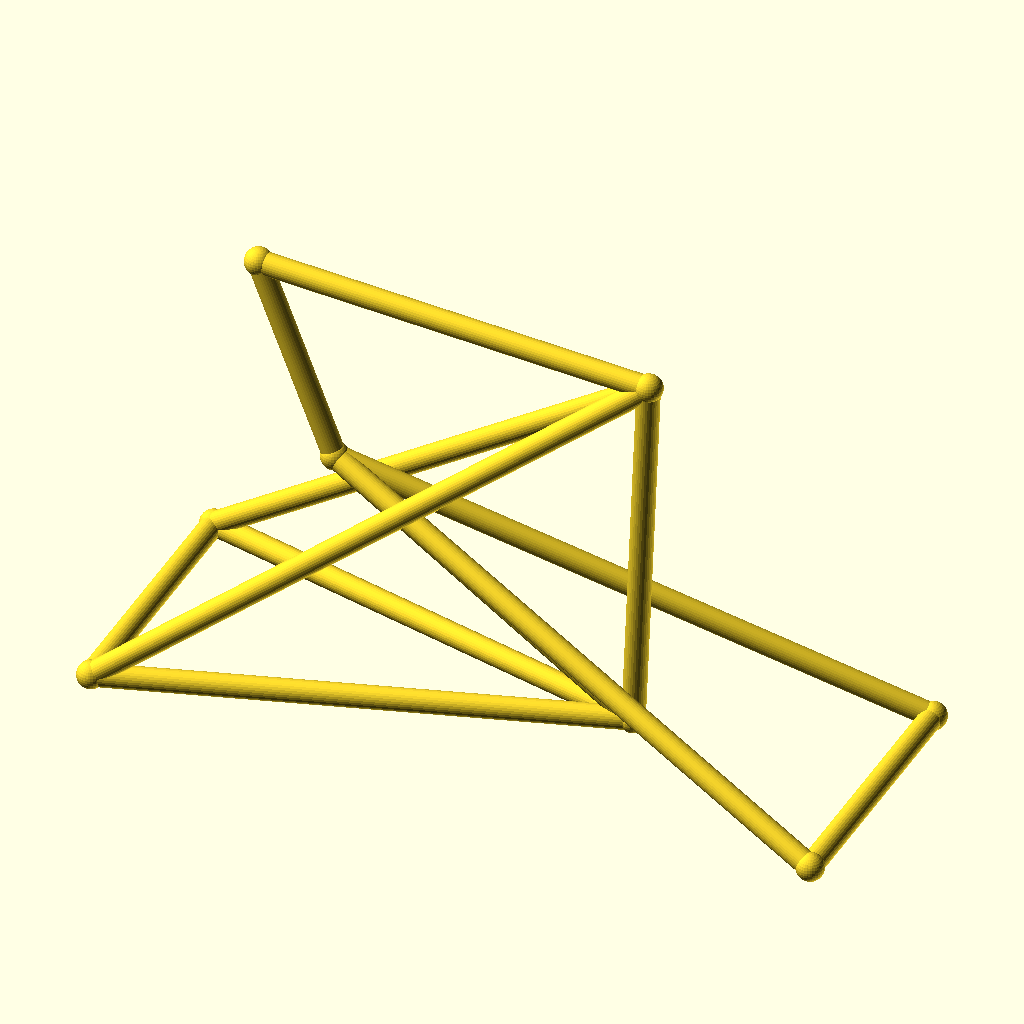
Cell 1 — every parameter at its default value.
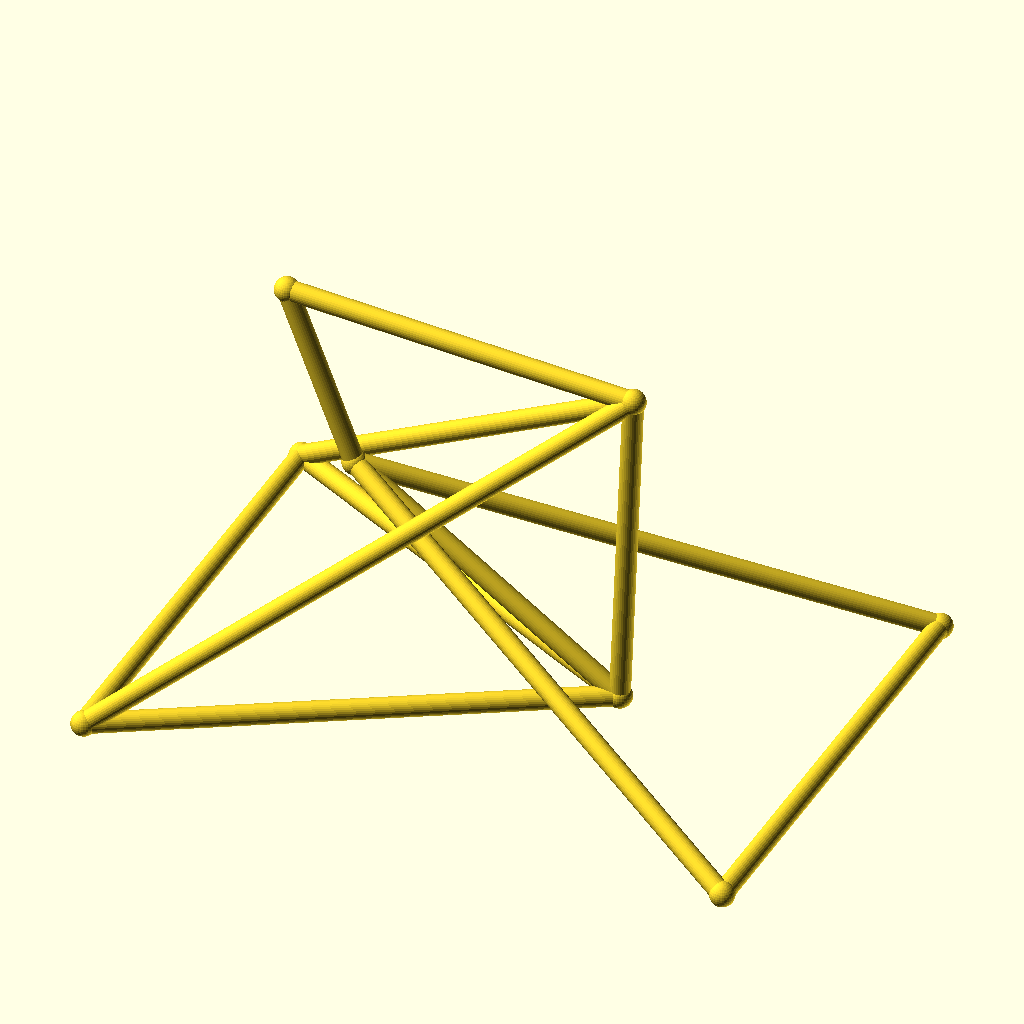
Cell 2: the same model with track = 104.
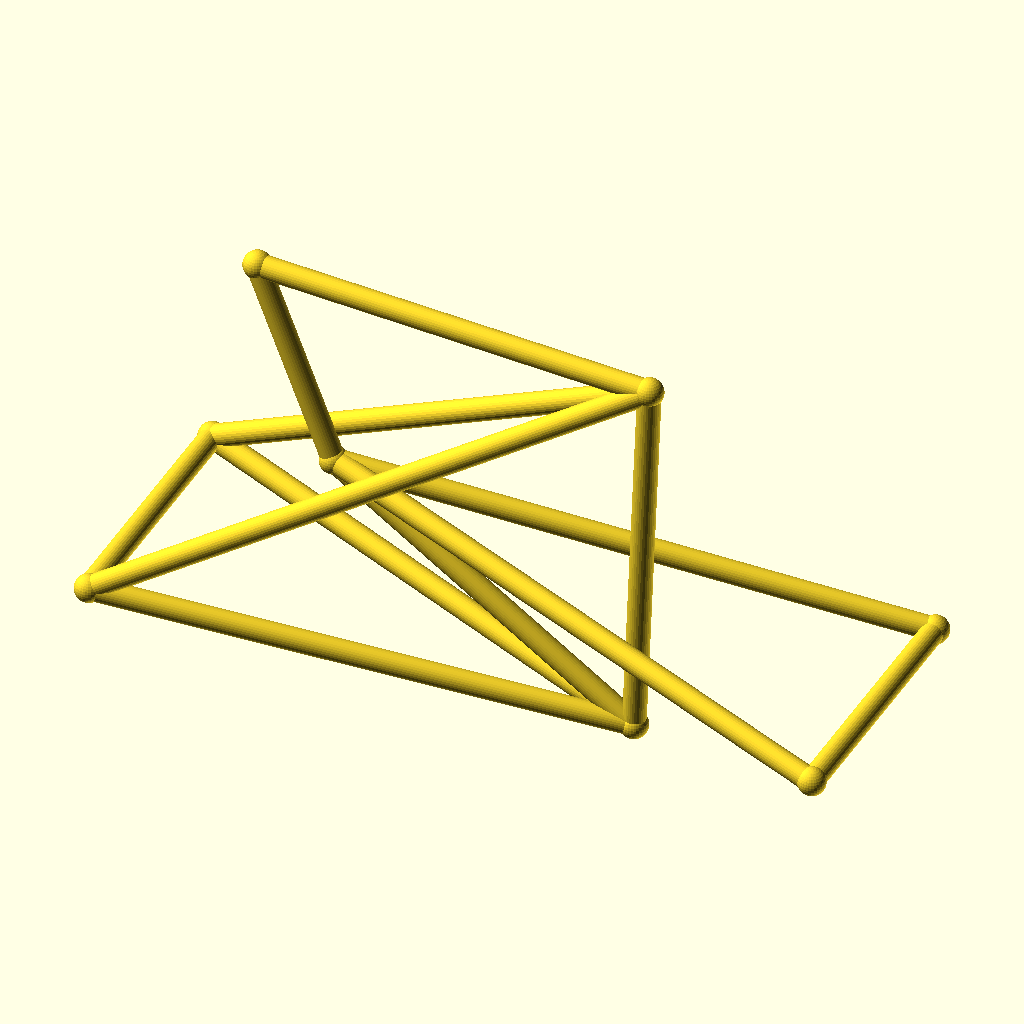
Cell 3: the same model with hub_z = 40.
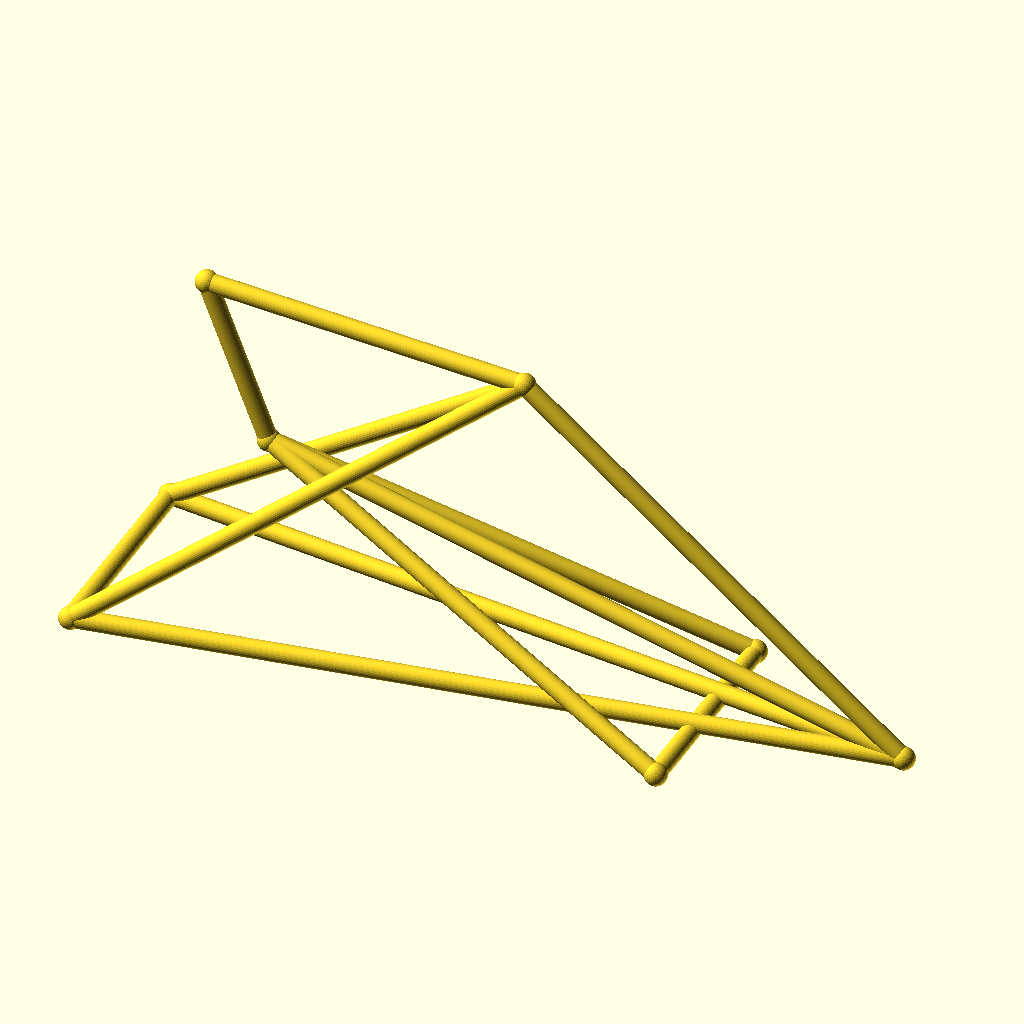
Cell 4: bb_x = 190 (everything else at default).
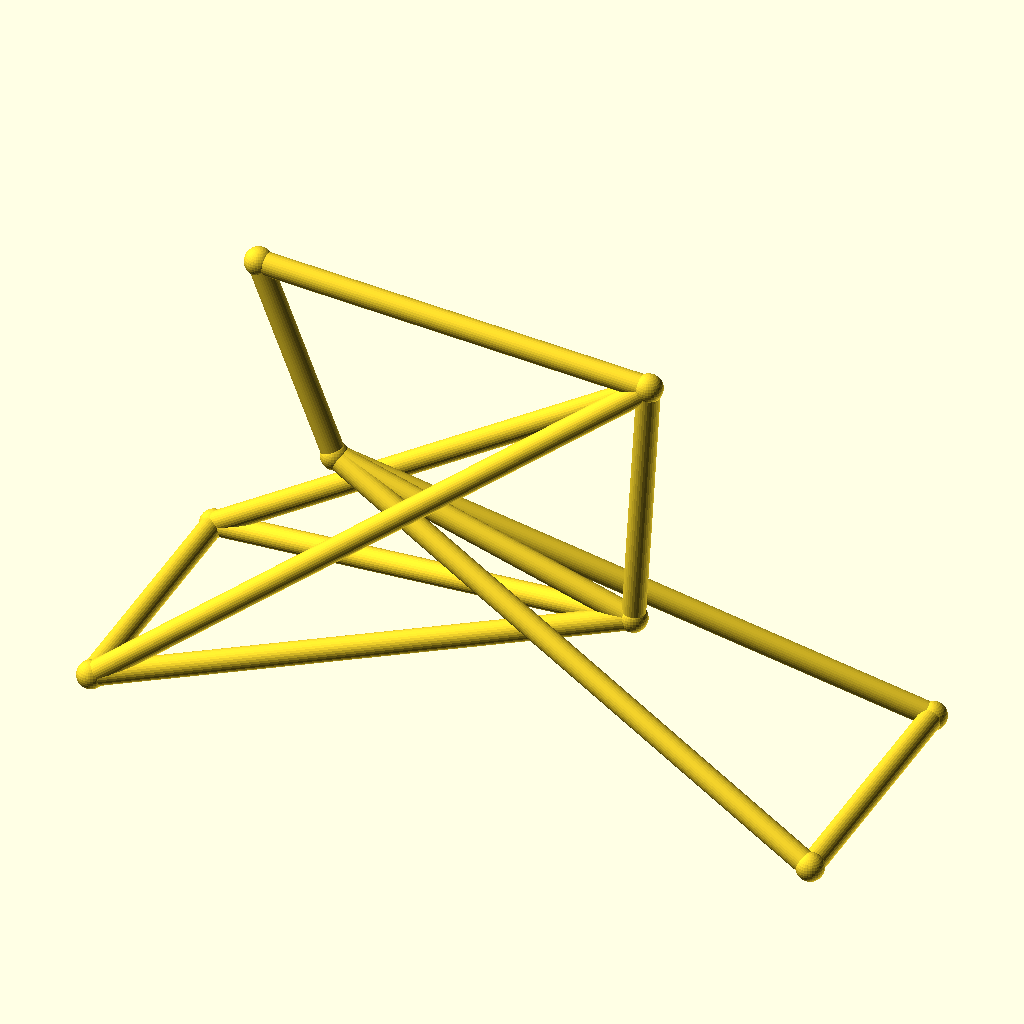
Cell 5 — bb_z set to 44, the other parameters unchanged.
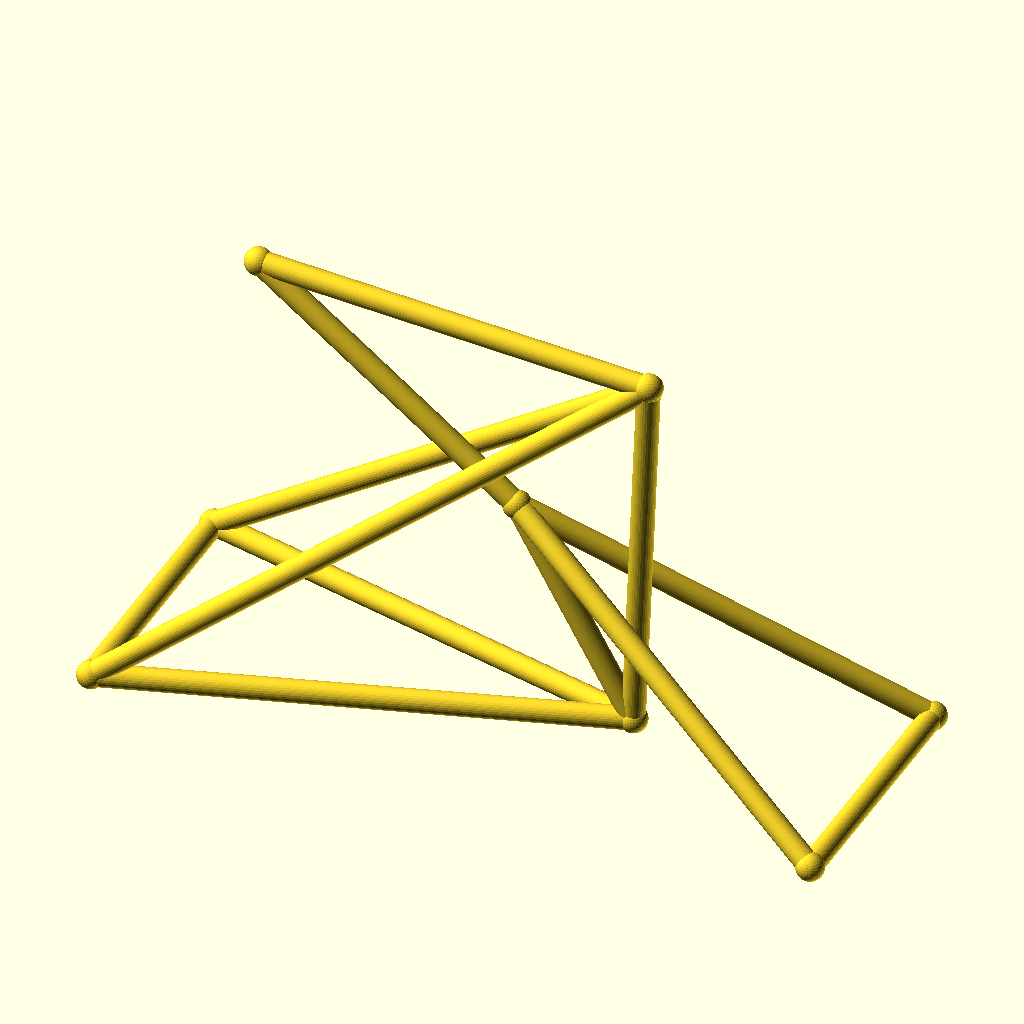
Cell 6: ht_bot_x = 72 (everything else at default).
The same orthographic view direction (rotation 55°, 0°, 25°; colour scheme Cornfield) for every cell, with the view re-fitted per cell, so scale and position can differ between cells.
Source of the model, optional_data/data/wire3/bikeframe/scene_0048.scad:
$fn = 32;

// ----------------------------------------------------------------------
// Bicycle frame: diamond frame, wheelbase 142 mm
// ----------------------------------------------------------------------

// --- parameters (mm) ---
track = 52;               // distance between the rear dropouts
hub_z = 20;               // wheel hub height
bb_x = 95;                // bottom bracket X
bb_z = 22;                // bottom bracket height
ht_bot_x = 36;            // head tube bottom X
ht_bot_z = 62;            // head tube bottom height
ht_top_x = 21;            // head tube top X
ht_top_z = 100;           // head tube top height
st_x = 98;                // seat cluster X
st_z = 95;                // seat cluster height
fh_x = 142;               // front hub X (wheelbase)
tube_r = 2.2;             // frame tube radius
joint_r = 2.7;            // joint ball radius

bbox_x = fh_x + 2 * joint_r;  // overall X, joints included
bbox_y = track + 2 * joint_r;  // overall Y, joints included
bbox_z = 100 - hub_z + 2 * joint_r;  // overall Z, joints included
tube_d = 2 * tube_r;  // frame tube diameter
wheelbase = fh_x;  // rear axle to front hub
nodes = [[bb_x, 0, bb_z], [ht_bot_x, 0, ht_bot_z], [ht_top_x, 0, ht_top_z], [st_x, 0, st_z], [0, track / 2, hub_z], [0, -track / 2, hub_z], [fh_x, track / 2, hub_z], [fh_x, -track / 2, hub_z]];

module member(a, b, r) {
  /* round stock from joint a to joint b, ends buried in the joint balls */
  d = b - a;
  length = norm(d);
  translate(a) rotate([0, acos(d[2] / length), atan2(d[1], d[0])])
    cylinder(h = length, r = r);
}

module joint(p, r) {
  /* ball at the joint centre, fatter than every member meeting there */
  translate(p) sphere(r = r);
}

/* members - each call is one graph edge */
member(nodes[1], nodes[2], tube_r);
member(nodes[1], nodes[0], tube_r);
member(nodes[2], nodes[3], tube_r);
member(nodes[3], nodes[0], tube_r);
member(nodes[0], nodes[4], tube_r);
member(nodes[0], nodes[5], tube_r);
member(nodes[3], nodes[4], tube_r);
member(nodes[3], nodes[5], tube_r);
member(nodes[1], nodes[6], tube_r);
member(nodes[1], nodes[7], tube_r);
member(nodes[6], nodes[7], tube_r);
member(nodes[4], nodes[5], tube_r);

/* joint balls */
for (p = nodes) joint(p, joint_r);
Customizer parameters (derived from the source; name, type, default, range or options):
track: number, default 52
hub_z: number, default 20
bb_x: number, default 95
bb_z: number, default 22
ht_bot_x: number, default 36
ht_bot_z: number, default 62
ht_top_x: number, default 21
ht_top_z: number, default 100
st_x: number, default 98
st_z: number, default 95
fh_x: number, default 142
tube_r: number, default 2.2
joint_r: number, default 2.7
